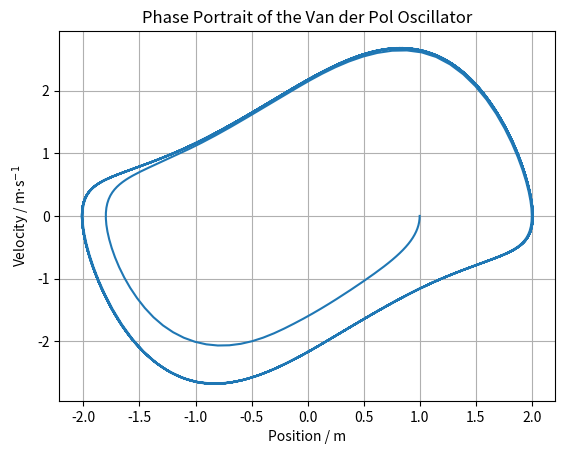

Write the Python code that produced this figure. (Note: this script raises an exception after producing the figure.)
import os
from typing import Final

import matplotlib.pyplot as plt
import numpy as np
from scipy.integrate import solve_ivp

# --- Model Constants ---
mu: Final[float] = 1.0
"""Nonlinearity parameter"""


# --- Model Dynamics ---
def model(t: float, y: np.ndarray):
    """
    Van der Pol oscillator differential equation.

    Parameters:
    - t: time [s]
    - y: state vector
    """
    x = y[0]  # Position [m]
    v = y[1]  # Velocity [m/s]

    dxdt = v
    d2x_dt2 = mu * (1 - x**2) * v - x
    return [dxdt, d2x_dt2]


# --- Initial Conditions ---
x0 = 1  # Initial position [m]
v0 = 0  # Initial velocity [m/s]
y0 = [x0, v0]

# --- Simulation ---
t = np.linspace(0, 50, 1000)  # Simulation time [s]
sol = solve_ivp(model, [t[0], t[-1]], y0, t_eval=t)

# --- Model Outputs ---
x = sol.y[0]
"""Position [m]"""
v = sol.y[1]
"""Velocity [m/s]"""

# --- Plot results ---
plt.plot(x, v)

plt.xlabel("Position / m")
plt.ylabel("Velocity / m$\\cdot$s$^{-1}$")
plt.title("Phase Portrait of the Van der Pol Oscillator")
plt.grid(True)

# Save plot to file
script_dir = os.path.dirname(os.path.abspath(__file__))
os.makedirs(os.path.join(script_dir, "simulations"), exist_ok=True)
save_path = os.path.join(script_dir, "simulations", "scipy.png")
plt.savefig(save_path)
print(f"Plot saved to {save_path}")
